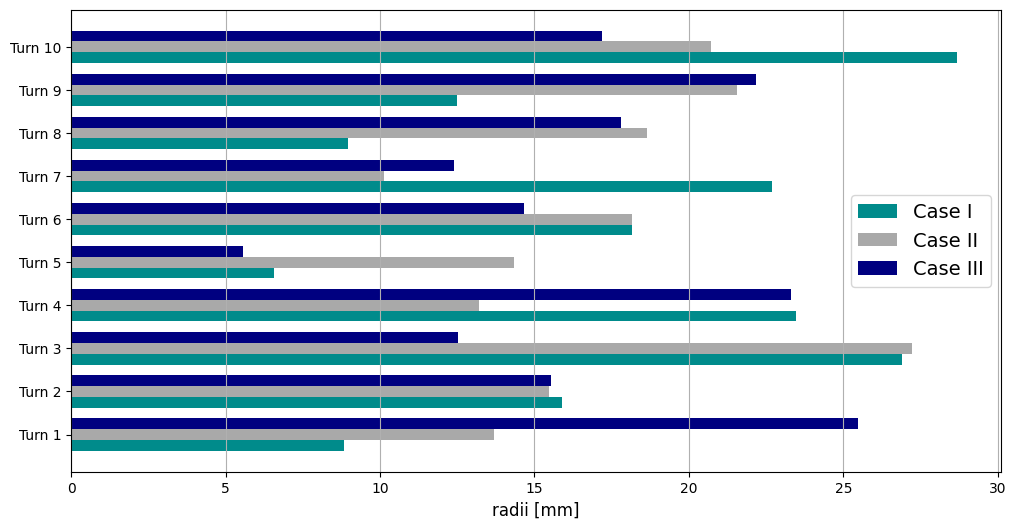

Write the Python code that produced this figure.
import matplotlib.pyplot as plt
import numpy as np

plt.rcParams['font.family'] = 'Ubuntu'  # You can change 'Arial' to your desired font
# Data from the three vectors
data = {
    'Case I': [8.84, 15.88, 26.91, 23.45, 6.57, 18.14, 22.69, 8.95, 12.48, 28.67],
    'Case II': [13.68, 15.48, 27.21, 13.20, 14.34, 18.14, 10.13, 18.63, 21.54, 20.71],
    'Case III': [25.48, 15.55, 12.52, 23.31, 5.55, 14.67, 12.38, 17.81, 22.18, 17.18]
}

# Prepare data for plotting
indices = np.arange(len(data['Case I']))  # Turn positions (0, 1, 2, ..., 9)
width = 0.25  # Width of the bars

# Create the plot
plt.figure(figsize=(12, 6))

# Define specific colors for each case
colors = [ 'darkcyan', 'darkgray','navy']

# Create horizontal bars for each case with specified colors
plt.barh(indices - width, data['Case I'], width, label='Case I', color=colors[0])
plt.barh(indices, data['Case II'], width, label='Case II', color=colors[1])
plt.barh(indices + width, data['Case III'], width, label='Case III', color=colors[2])

# Customize the plot
#plt.title('Comparison of Values Across Cases I, II, and III')
plt.xlabel('radii [mm]', fontsize=12)
#plt.ylabel('Turn Number', fontsize=12)
plt.yticks(indices, labels=[f'Turn {i + 1}' for i in indices])  # Rename y-axis ticks
plt.legend(loc='right', fontsize=14)
plt.grid(axis='x')

# Save the plot to a file
plt.savefig("horizontal_bar_plot_custom_colors.png")
